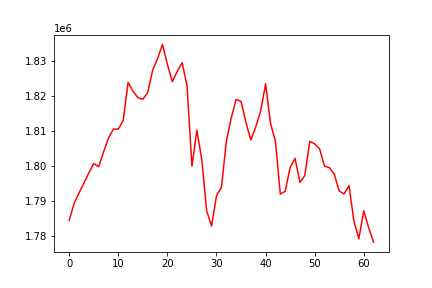

The file beside this chart, header and first rows:
, 0
0, 1784460
1, 1789385
2, 1792377
3, 1795138
4, 1798070
5, 1800752
6, 1799813
7, 1804056
8, 1808009
9, 1810583
10, 1810573
11, 1813043
12, 1823896
13, 1821371
14, 1819542
15, 1819088
16, 1821050
17, 1827448
18, 1830711
19, 1834751
20, 1829023
21, 1824095
22, 1827047
23, 1829551
24, 1822920
25, 1799984
26, 1810206
27, 1801950
28, 1787251
29, 1782877
30, 1791525
31, 1793880
32, 1806999
33, 1813750
34, 1819035
35, 1818511
36, 1812471
37, 1807462
38, 1811195
39, 1815695
40, 1823469
41, 1812239
42, 1807138
43, 1791999
44, 1792821
45, 1799624
46, 1802229
47, 1795357
48, 1797327
49, 1807080
50, 1806360
51, 1804949
52, 1799964
53, 1799577
54, 1797644
55, 1792881
56, 1792057
57, 1794424
58, 1784175
59, 1779274
... 3 more rows
